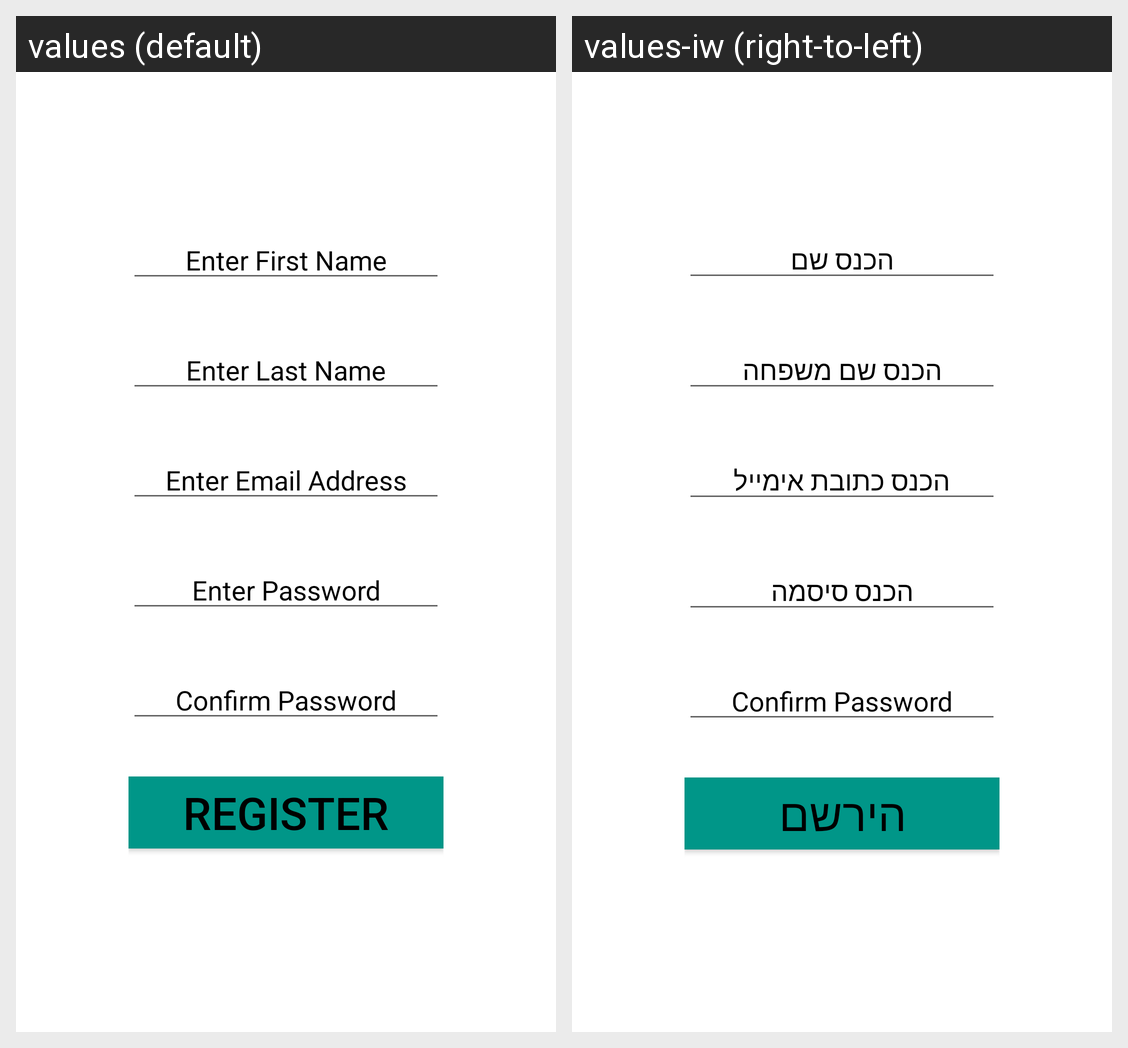

The Android screen above is rendered under two locales of the same app. Produce the string resources it draws, with the default and per-locale values.
Android screen res/layout/activity_create_account.xml rendered under 2 locales, left to right: values (default), values-iw (right-to-left). Device: Nexus 5 (rendered at 1080×1920; each locale shown at half size, 540×960, under a caption strip naming it); theme AppTheme.
Strings drawn on this screen, with the default value and each locale's value (text and hints the layout hard-codes, and strings that could not be matched under every locale, appear in the picture but are not listed):

first_name_hint
  values: Enter First Name
  values-iw: הכנס שם

last_name_hint
  values: Enter Last Name
  values-iw: הכנס שם משפחה

email_hint
  values: Enter Email Address
  values-iw: הכנס כתובת אימייל

password_hint
  values: Enter Password
  values-iw: הכנס סיסמה

confirm_password_hint
  values: Confirm Password
  values-iw: Confirm Password  [not translated; the default value is used]

registration_button
  values: Register
  values-iw: הירשם
